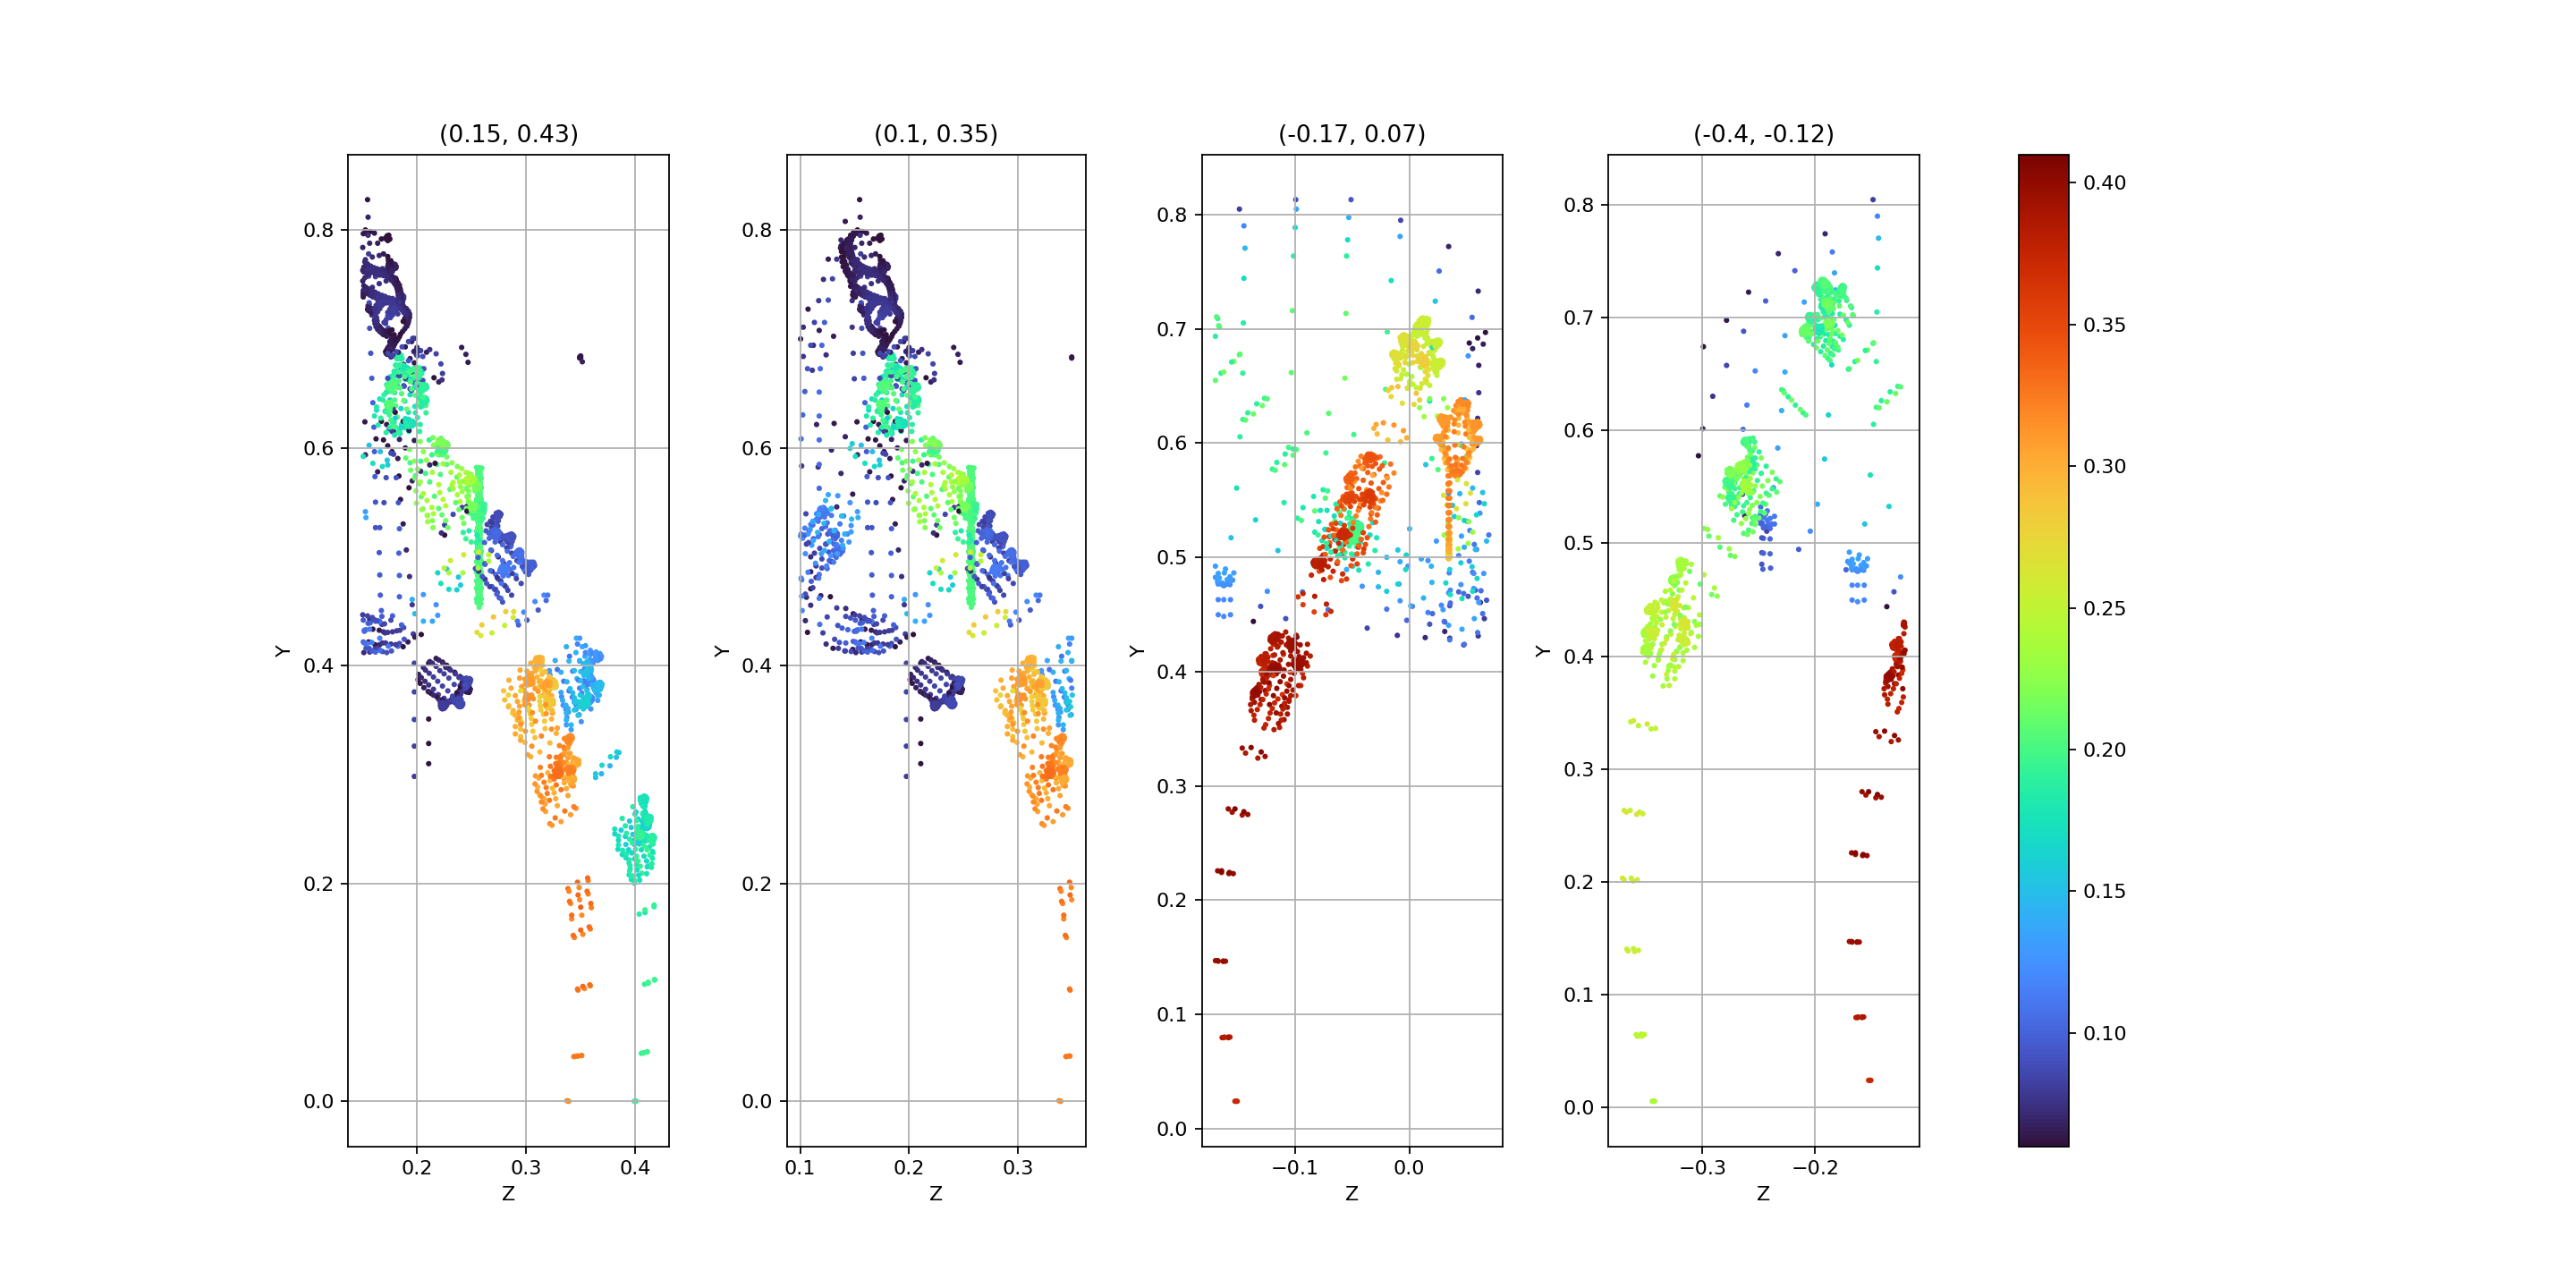

Source code (Python):
import numpy as np,matplotlib
matplotlib.use('Agg')
import matplotlib.pyplot as plt
m=np.load('Artifacts/SpiderDeityRig/mesh.npz');v=m['v'];f=m['f']; lab=np.load('Artifacts/SpiderDeityRig/components.npz')['labels']
fig,axs=plt.subplots(1,4,figsize=(18,9))
for ax,(zlo,zhi) in zip(axs,[(.15,.43),(.10,.35),(-.17,.07),(-.4,-.12)]):
 mask=(v[:,0]>.06)&(v[:,2]>zlo)&(v[:,2]<zhi)&(lab==0); p=v[mask];sc=ax.scatter(p[:,2],p[:,1],c=p[:,0],s=3,cmap='turbo',vmin=.06,vmax=.41); ax.set_aspect('equal');ax.grid();ax.set_title(str((zlo,zhi)));ax.set_xlabel('Z');ax.set_ylabel('Y')
fig.colorbar(sc,ax=axs);fig.savefig('Artifacts/SpiderDeityRig/leg_slices.png',dpi=160)
